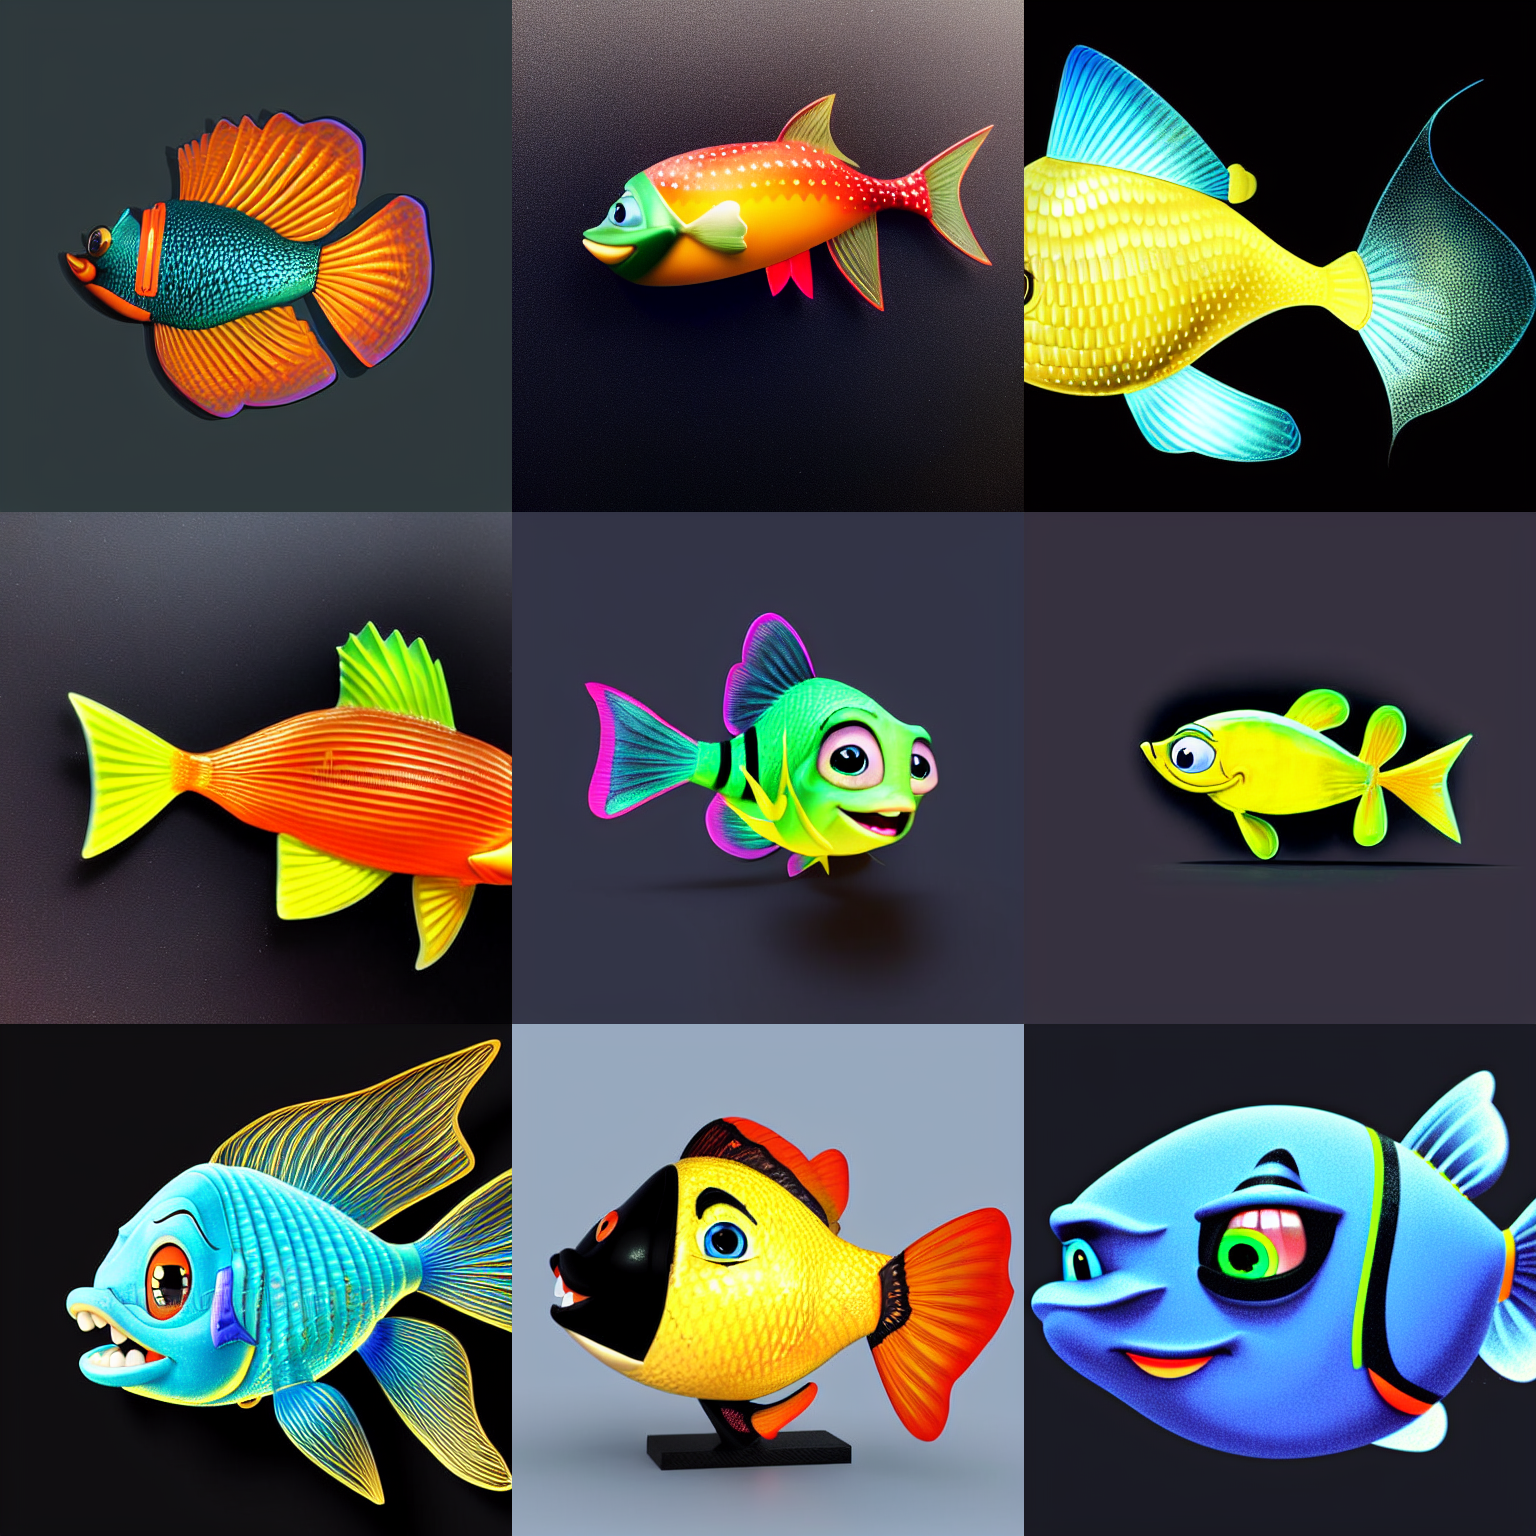
Generation parameters embedded in this image by AUTOMATIC1111 Stable Diffusion web UI or a fork of it (Forge, ...) (PNG 'parameters' text chunk):
a close up of a fish on a black background, an illustration of, disney pixar 3d style, beautiful render of tang dynasty, tinkerbell, professional iphone photo, album photo, mascot illustration, video game asset file, velma, a beautiful artwork illustration, tourist photo, attractive photo
Steps: 60, Sampler: Euler a, CFG scale: 12, Seed: 1, Size: 512x512, Model hash: a9263745